Image classification data set "cls" (mengzhuo-k/pcb-inspector on GitHub). Class labels (7): damaged component, excess solder, good solder, misaligned component, missing component, poor solder, solder bridge.

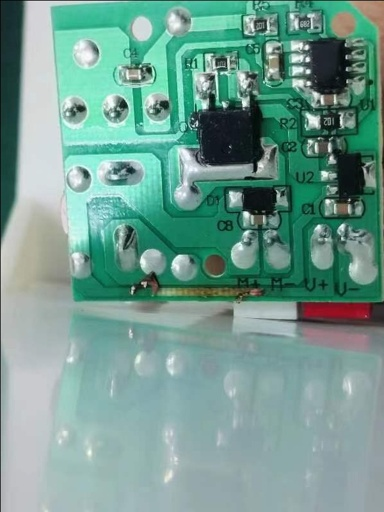
Label: excess solder

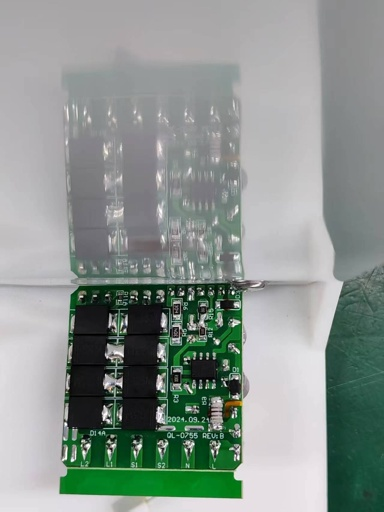
Label: good solder

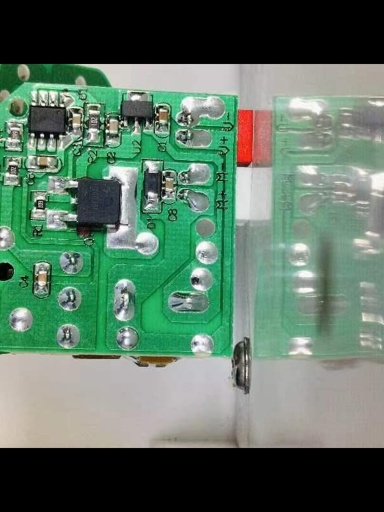
Label: missing component

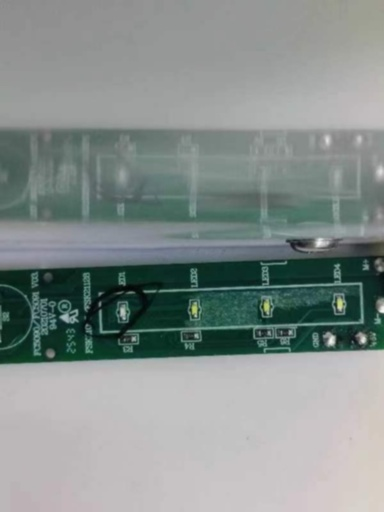
Label: solder bridge

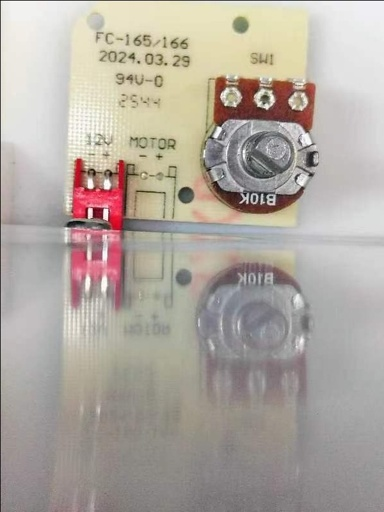
Label: poor solder

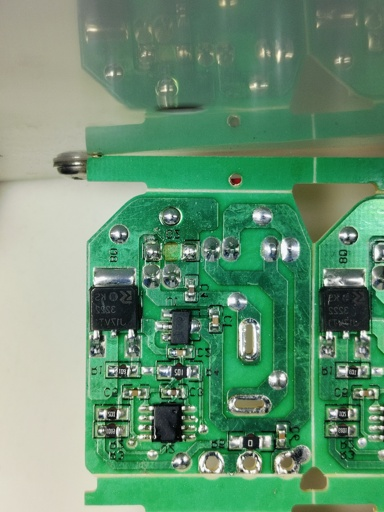
Label: damaged component
